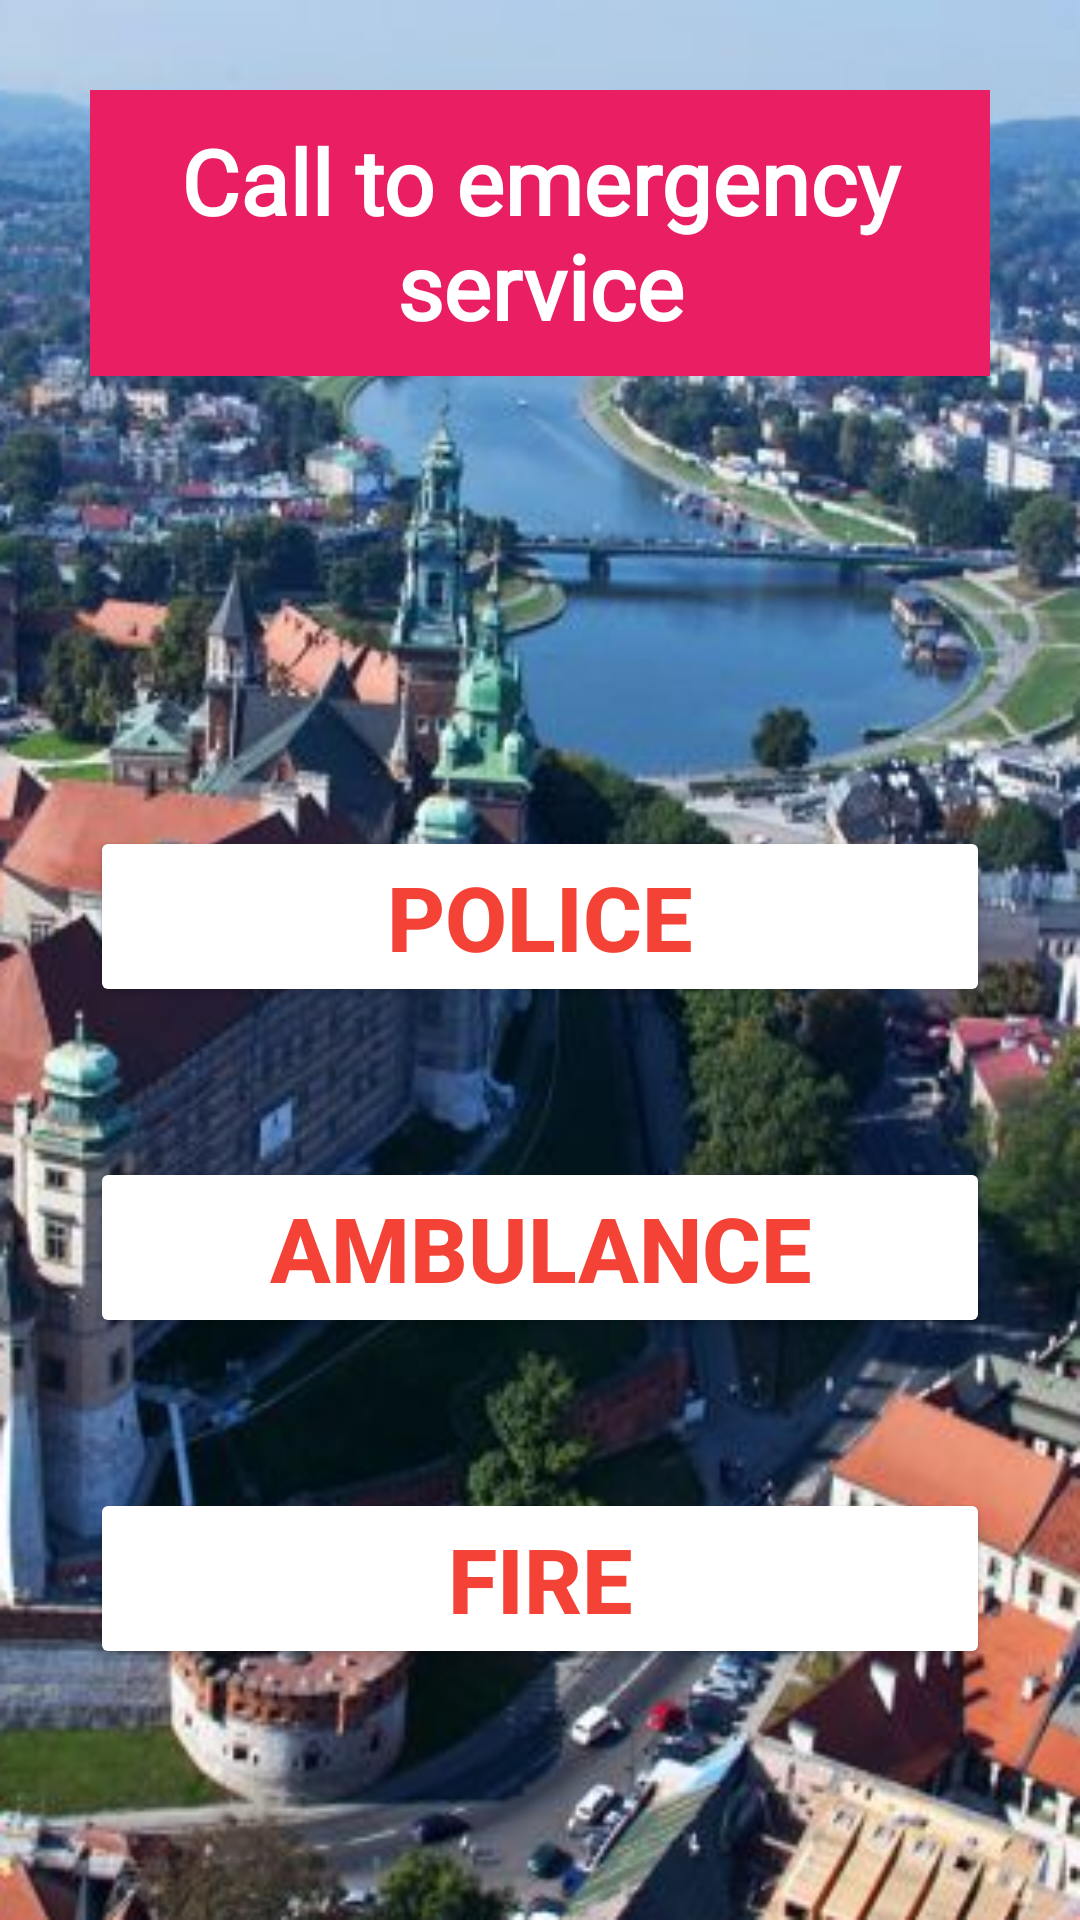

This screen was rendered from an Android layout file. Write that file and the resources it references.
<!-- AndroidManifest.xml: application theme Theme.DiaryOfPlases -->
<!-- res/layout/activity_emergency.xml -->
<?xml version="1.0" encoding="utf-8"?>
<LinearLayout xmlns:android="http://schemas.android.com/apk/res/android"
    xmlns:app="http://schemas.android.com/apk/res-auto"
    xmlns:tools="http://schemas.android.com/tools"
    android:layout_width="match_parent"
    android:layout_height="match_parent"
    android:orientation="vertical"
    android:gravity="center_horizontal"
    android:padding="30dp"
    android:background="@drawable/bgtown"
    tools:context=".Emergency">

    <TextView
        android:layout_width="wrap_content"
        android:layout_height="wrap_content"
        android:layout_marginBottom="150dp"
        android:gravity="center"
        android:background="#E91E63"
        android:padding="10dp"
        android:textSize="30sp"
        android:textStyle="bold"
        android:fontFamily="@font/sansita"
        android:textColor="#FFFFFF"
        android:text="Call to emergency service" />


    <Button
        android:id="@+id/bCallPolice"
        android:layout_width="match_parent"
        android:layout_height="wrap_content"
        android:backgroundTint="#FFFFFF"
        android:textColor="#F44336"
        android:textStyle="bold"
        android:textSize="30sp"
        android:padding="10dp"
        android:layout_marginBottom="50dp"
        android:text="Police" />

    <Button
        android:id="@+id/bCallAmbulance"
        android:layout_width="match_parent"
        android:layout_height="wrap_content"
        android:backgroundTint="#FFFFFF"
        android:textColor="#F44336"
        android:textStyle="bold"
        android:textSize="30sp"
        android:padding="10dp"
        android:layout_marginBottom="50dp"
        android:text="Ambulance" />

    <Button
        android:id="@+id/bCallFire"
        android:layout_width="match_parent"
        android:layout_height="wrap_content"
        android:backgroundTint="#FFFFFF"
        android:textColor="#F44336"
        android:textStyle="bold"
        android:textSize="30sp"
        android:padding="10dp"
        android:text="Fire" />

</LinearLayout>
<!-- resources referenced by this layout -->
<resources>
  <!-- drawable bgtown: png bitmap (drawable, 310085 bytes) -->
  <style name="Theme.DiaryOfPlases" parent="Base.Theme.DiaryOfPlases" />
  <style name="Base.Theme.DiaryOfPlases" parent="Theme.Material3.DayNight.NoActionBar">
          
          
      </style>
</resources>
